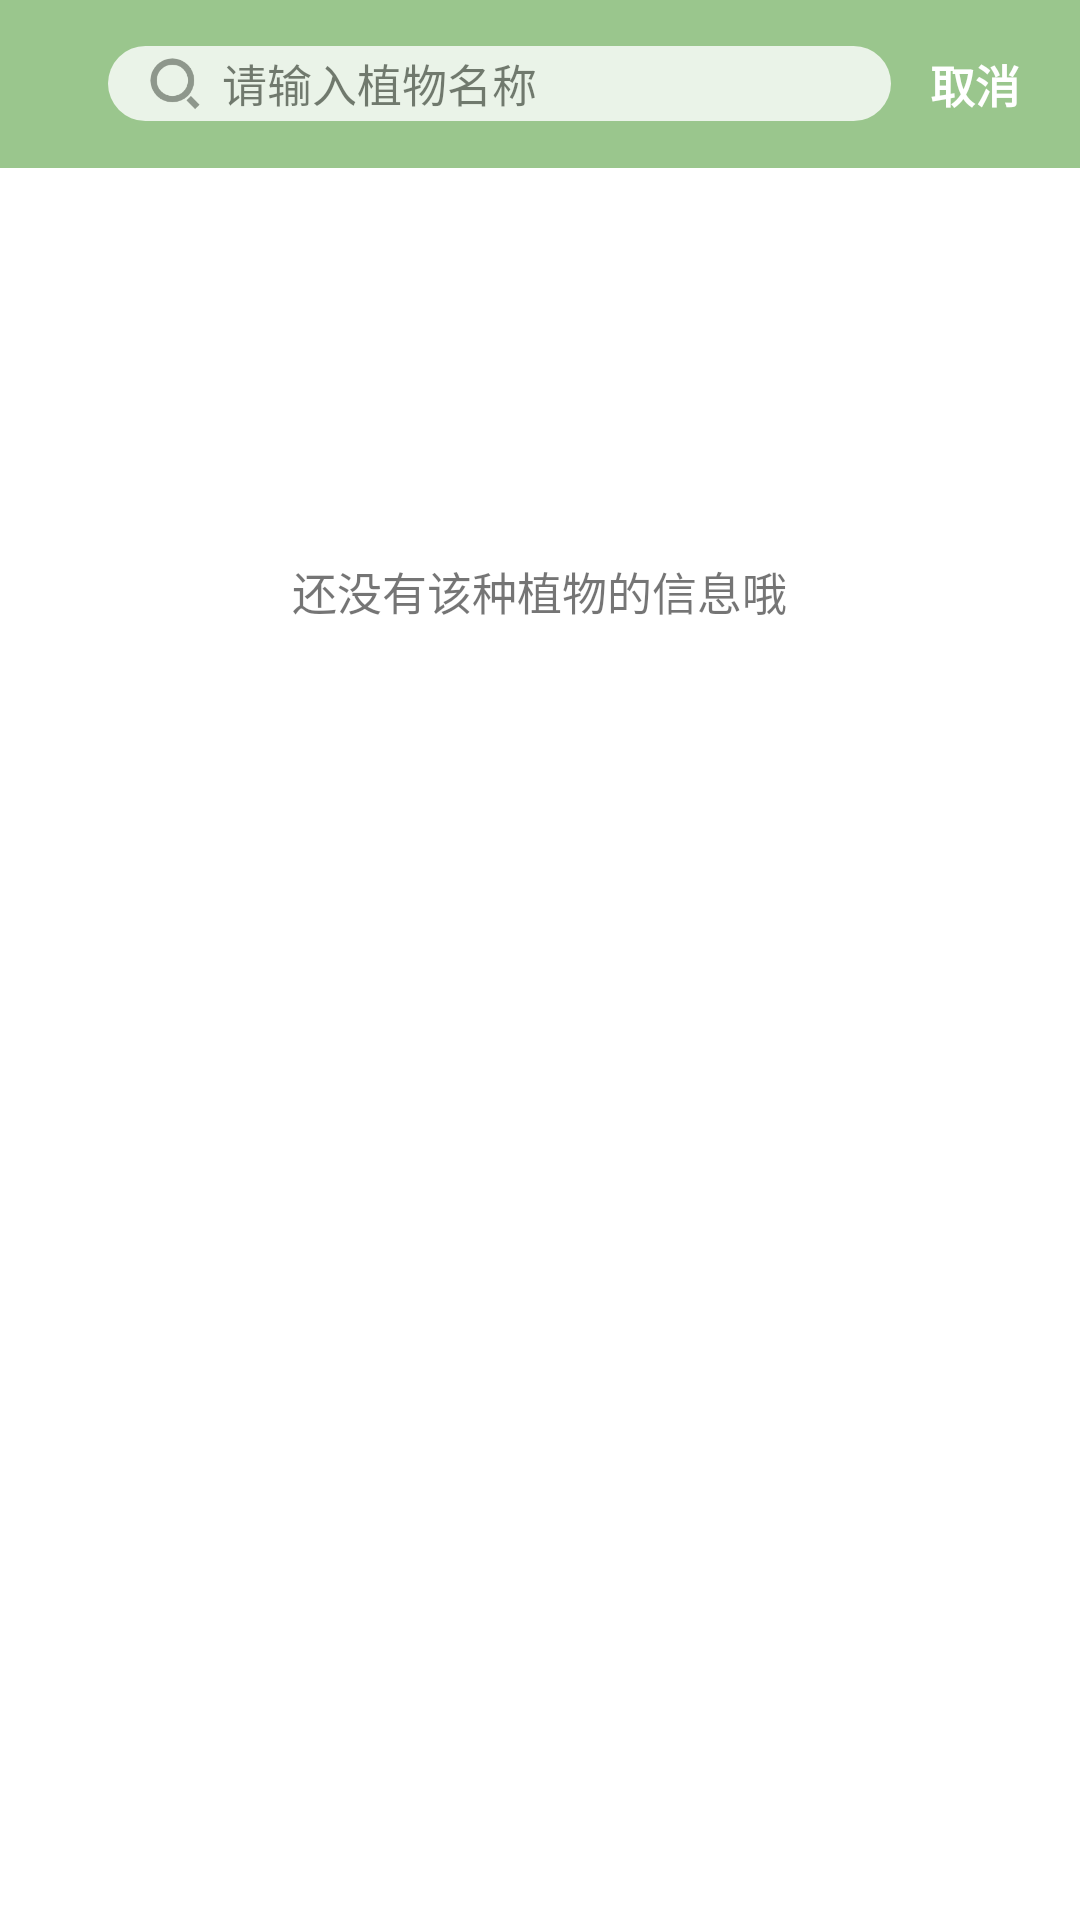

Produce the Android XML layout that renders to this screen, including the resource entries it uses.
<!-- AndroidManifest.xml: application theme Theme.GreenPlant -->
<!-- res/layout/activity_search.xml -->
<?xml version="1.0" encoding="utf-8"?>
<LinearLayout xmlns:android="http://schemas.android.com/apk/res/android"
    xmlns:tools="http://schemas.android.com/tools"
    android:layout_width="match_parent"
    android:layout_height="match_parent"
    android:orientation="vertical"
    tools:context=".component.home.SearchActivity">
    <LinearLayout
        android:background="?attr/colorPrimary"
        android:fitsSystemWindows="true"
        android:layout_width="match_parent"
        android:layout_height="wrap_content">
        <include layout="@layout/search_toolbar" android:id="@+id/includeSearchToolBarView"/>
    </LinearLayout>


    <RelativeLayout
        android:layout_weight="1"
        android:layout_width="match_parent"
        android:layout_height="0dp">
        <androidx.recyclerview.widget.RecyclerView
            android:padding="@dimen/content_padding"
            android:id="@+id/searchRecycleView"
            android:layout_width="match_parent"
            android:layout_height="match_parent"/>
        <ImageView
            android:layout_marginTop="130dp"
            android:id="@+id/noMessageImage"
            android:layout_centerHorizontal="true"
            android:src="@drawable/no_message"
            android:layout_width="wrap_content"
            android:layout_height="wrap_content"/>
        <TextView
            android:id="@+id/noMessageText"
            android:textSize="@dimen/text_medium"
            android:layout_centerHorizontal="true"
            android:layout_below="@id/noMessageImage"
            android:text="@string/no_message"
            android:layout_width="wrap_content"
            android:layout_height="wrap_content"/>
    </RelativeLayout>
</LinearLayout>
<!-- res/layout/search_toolbar.xml (included above) -->
<?xml version="1.0" encoding="utf-8"?>
<androidx.appcompat.widget.Toolbar xmlns:android="http://schemas.android.com/apk/res/android"
    android:id="@+id/toolbar"
    android:layout_width="match_parent"
    android:background="?attr/colorPrimary"
    android:layout_height="?attr/actionBarSize">
    
    <LinearLayout
        android:gravity="center"
        android:paddingStart="@dimen/content_padding"
        android:paddingEnd="@dimen/content_padding"
        android:orientation="horizontal"
        android:layout_width="match_parent"
        android:layout_height="match_parent">

        
        <LinearLayout
            android:alpha="0.8"
            android:paddingEnd="@dimen/search_box_padding"
            android:paddingStart="@dimen/search_box_padding"
            android:background="@drawable/input_title"
            android:layout_weight="1"
            android:orientation="horizontal"
            android:layout_width="0dp"
            android:layout_height="wrap_content">
            <ImageView
                android:src="@drawable/search"
                android:layout_width="25dp"
                android:layout_height="25dp"/>
            <EditText
                android:hint="@string/plantName"
                android:inputType="text"
                android:id="@+id/editView"
                android:layout_weight="1"
                android:layout_marginLeft="@dimen/d3"
                android:textSize="@dimen/text_medium"
                android:layout_width="0dp"
                android:background="@null"
                android:layout_height="25dp"/>
            <ImageView
                android:id="@+id/cancelImage"
                android:visibility="invisible"
                android:alpha="0.8"
                android:src="@drawable/quxiao"
                android:layout_width="25dp"
                android:layout_height="25dp"/>

        </LinearLayout>

        <TextView
            android:layout_marginStart="@dimen/baike_linearlayout_margin"
            android:id="@+id/cancel"
            android:textStyle="bold"
            android:textColor="@color/white"
            android:layout_width="wrap_content"
            android:layout_height="wrap_content"
            android:gravity="center"
            android:text="@string/cancel"
            android:textSize="15sp" />



    </LinearLayout>
    
</androidx.appcompat.widget.Toolbar>
<!-- resources referenced by this layout -->
<resources>
  <color name="white">#FFFFFFFF</color>
  <dimen name="baike_linearlayout_margin">13dp</dimen>
  <dimen name="content_padding">20dp</dimen>
  <dimen name="d3">3dp</dimen>
  <dimen name="search_box_padding">10dp</dimen>
  <dimen name="text_medium">15sp</dimen>
  <!-- drawable input_title (drawable) -->
  <?xml version="1.0" encoding="utf-8"?>
  <shape xmlns:android="http://schemas.android.com/apk/res/android">
      <solid android:color="#FFFFFF"/>
      <corners android:radius="@dimen/d50"/>
  </shape>
  <!-- drawable quxiao: png bitmap (drawable-xxhdpi, 4180 bytes) -->
  <!-- drawable search: png bitmap (drawable-xxhdpi, 3541 bytes) -->
  <string name="cancel">取消</string>
  <string name="no_message">还没有该种植物的信息哦</string>
  <string name="plantName">请输入植物名称</string>
  <style name="Theme.GreenPlant" parent="Theme.MaterialComponents.DayNight.NoActionBar">
          
  
          <item name="colorPrimary">#9AC68D</item>
          <item name="colorOnSurface">#3C3838</item>
          <item name="colorPrimaryVariant">@color/purple_700</item>
          <item name="colorOnPrimary">@color/white</item>
          
          <item name="colorSecondary">@color/teal_200</item>
          <item name="colorSecondaryVariant">@color/teal_700</item>
          <item name="colorOnSecondary">@color/black</item>
          
          <item name="android:statusBarColor">?attr/colorPrimaryVariant</item>
          
  
          <item name="colorLightWhite">@color/white</item>
      </style>
  <dimen name="d50">50dp</dimen>
  <color name="purple_700">#FF3700B3</color>
  <color name="teal_200">#FF03DAC5</color>
  <color name="teal_700">#FF018786</color>
  <color name="black">#FF000000</color>
</resources>
